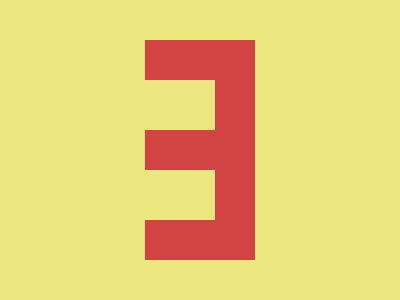

Write a web page that renders exactly this picture using CSS.

<!-- file: index.html -->
<!DOCTYPE html>
<html lang="en">
<head>
    <meta charset="UTF-8">
    <meta name="viewport" content="width=device-width, initial-scale=1.0">
    <title>Document</title>
    <link rel="stylesheet" href="style.css">
</head>
<body>

    <div class="container" >
        <div class = "ver" ></div>
        <div class = "hor1" ></div>
        <div class = "hor2" ></div>
        <div class = "hor3" ></div>
    </div>
    
</body>
</html>

/* file: style.css */
.container {
    background-color : #EBE77E ; 
    width : 400px ; 
    height : 300px ; 
    position: absolute ;
    transform: translate(-50%, -50%);
    top: 50%;
    left: 50%;
    border : black 2px solid; 
    box-shadow: 2px 2px 2px 3px black ; 
}
body {
    background : #FADE8B ; 
  }
  .ver {
    position : absolute ; 
    left : 215px ; 
    top : 40px ; 
    width: 40px;
    height: 220px;
    background: #D24444;
  }
  .hor1 {
    position : absolute ; 
    left : 145px ; 
    top : 40px ; 
    width: 80px;
    height: 40px;
    background: #D24444;
  }
   .hor2 {
    position : absolute ; 
    left : 145px ; 
    top : 130px ; 
    width: 80px;
    height: 40px;
    background: #D24444;
  }
  .hor3 {
    position : absolute ; 
    left : 145px ; 
    top : 220px ; 
    width: 80px;
    height: 40px;
    background: #D24444;
  }